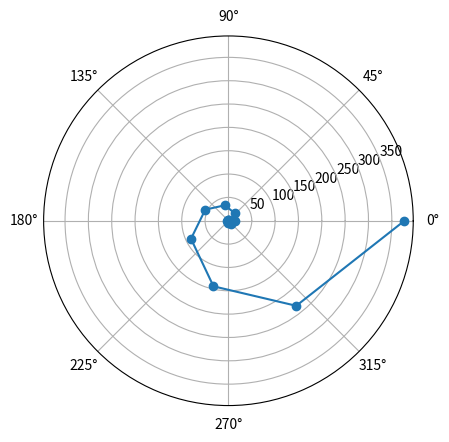

Recreate this plot in Python.
import matplotlib.pyplot as plt
import numpy as np

n = 15
fib = [0,1]
for i in range(2,n):
    fib.append(fib[-1]+fib[-2])

theta = np.linspace(0, 4*np.pi, n)
r = fib
plt.polar(theta, r, marker="o")
plt.show()
